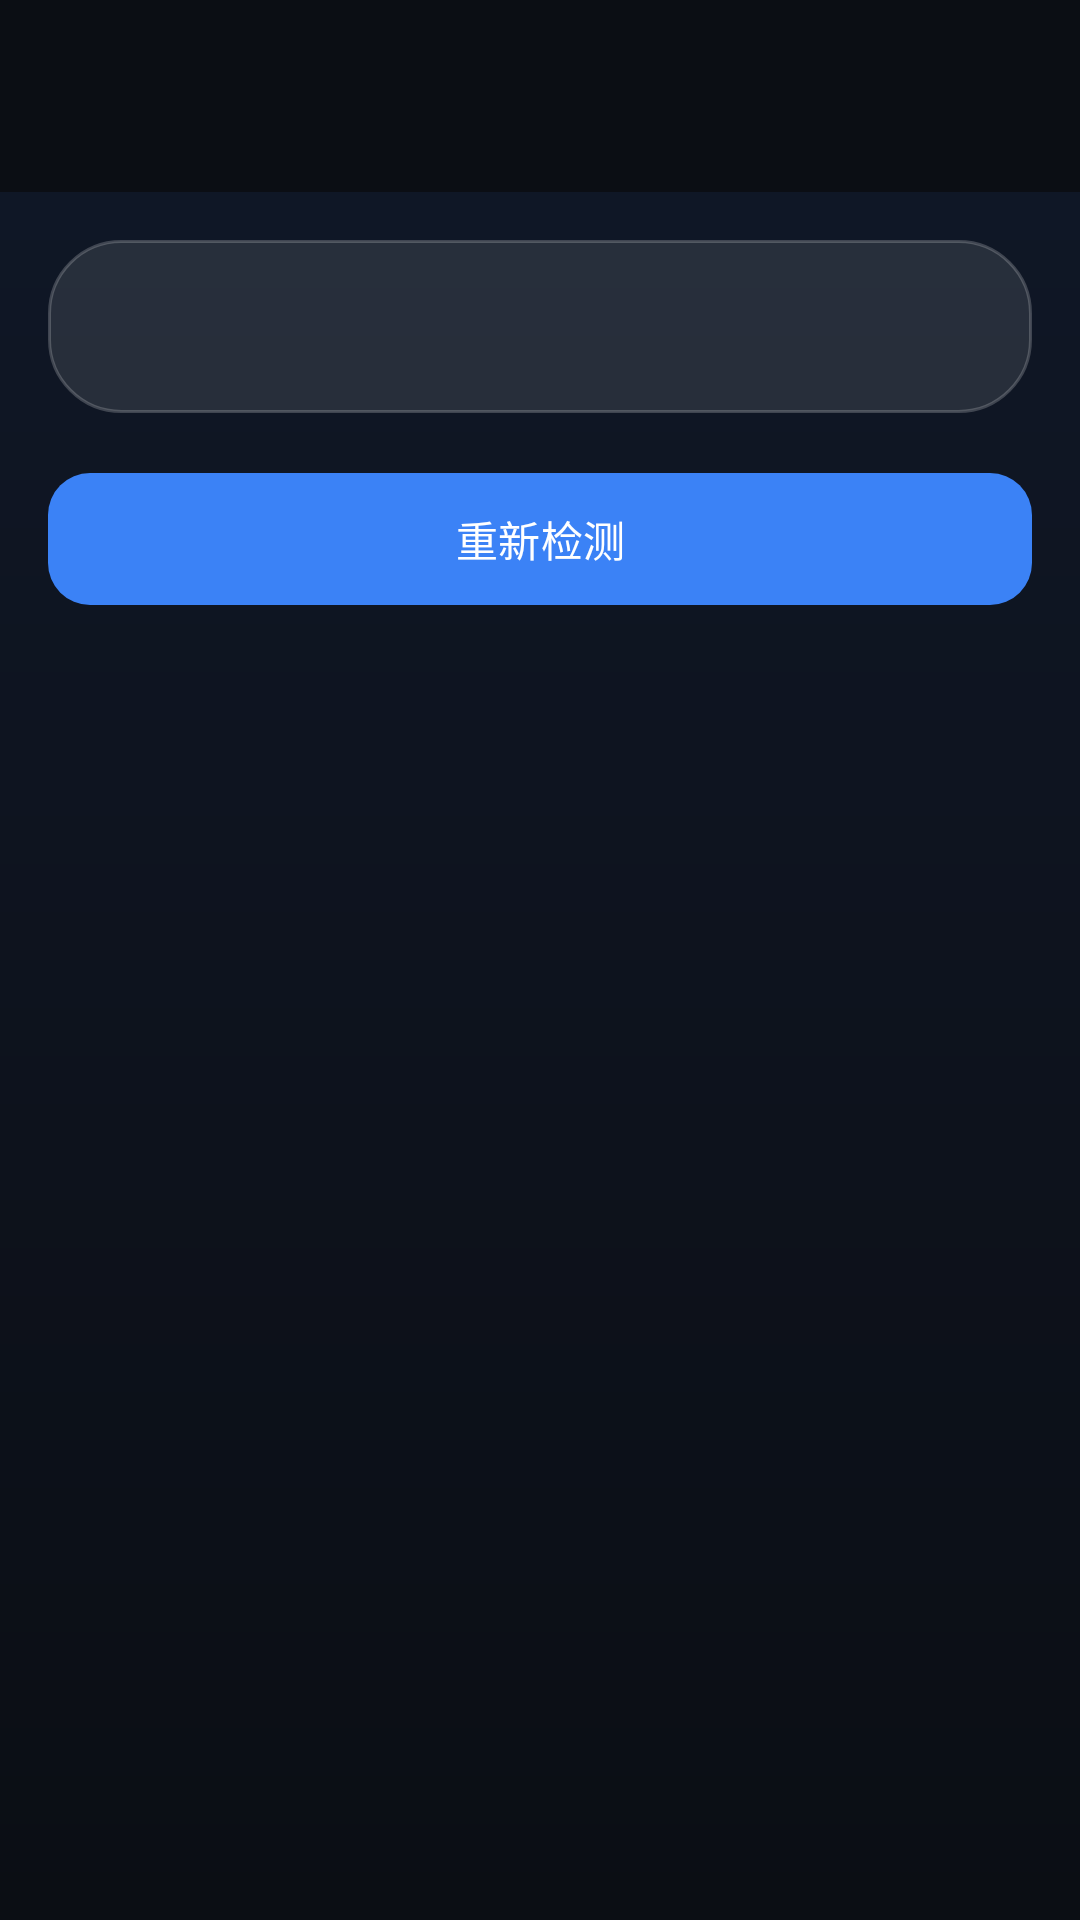

Layout XML and referenced resources for this Android screen:
<!-- AndroidManifest.xml: application theme Theme.EchoCollector -->
<!-- res/layout/activity_diagnostics.xml -->
<?xml version="1.0" encoding="utf-8"?>
<LinearLayout xmlns:android="http://schemas.android.com/apk/res/android"
    xmlns:app="http://schemas.android.com/apk/res-auto"
    android:layout_width="match_parent"
    android:layout_height="match_parent"
    android:background="@drawable/bg_app"
    android:orientation="vertical">

    <com.google.android.material.appbar.MaterialToolbar
        android:id="@+id/toolbar"
        android:layout_width="match_parent"
        android:layout_height="?attr/actionBarSize"
        android:background="@color/background_dark"
        android:title="@string/title_diagnostics"
        android:titleTextColor="@color/text_primary"
        app:navigationIconTint="@color/text_primary" />

    <ScrollView
        android:layout_width="match_parent"
        android:layout_height="0dp"
        android:layout_weight="1">

        <LinearLayout
            android:layout_width="match_parent"
            android:layout_height="wrap_content"
            android:orientation="vertical"
            android:padding="16dp">

            <LinearLayout
                style="@style/GlassPanel"
                android:layout_width="match_parent"
                android:layout_height="wrap_content"
                android:orientation="vertical">

                <TextView
                    android:id="@+id/manifestText"
                    android:layout_width="match_parent"
                    android:layout_height="wrap_content"
                    android:textColor="@color/text_primary"
                    android:textSize="13sp"
                    android:typeface="monospace" />
            </LinearLayout>

            <com.google.android.material.button.MaterialButton
                android:id="@+id/rerunButton"
                android:layout_width="match_parent"
                android:layout_height="52dp"
                android:layout_marginTop="16dp"
                android:text="@string/rerun_probe"
                app:backgroundTint="@color/accent_blue"
                app:cornerRadius="14dp" />
        </LinearLayout>
    </ScrollView>
</LinearLayout>
<!-- resources referenced by this layout -->
<resources>
  <color name="accent_blue">#3B82F6</color>
  <color name="background_dark">#0B0E14</color>
  <color name="text_primary">#F5F7FA</color>
  <!-- drawable bg_app (drawable) -->
  <?xml version="1.0" encoding="utf-8"?>
  <shape xmlns:android="http://schemas.android.com/apk/res/android"
      android:shape="rectangle">
      <gradient
          android:angle="90"
          android:endColor="@color/background_dark_2"
          android:startColor="@color/background_dark"
          android:type="linear" />
  </shape>
  <string name="rerun_probe">重新检测</string>
  <string name="title_diagnostics">诊断</string>
  <style name="GlassPanel">
          <item name="android:background">@drawable/bg_glass</item>
          <item name="android:padding">20dp</item>
      </style>
  <style name="Theme.EchoCollector" parent="Theme.Material3.DayNight.NoActionBar">
          <item name="colorPrimary">@color/accent_blue</item>
          <item name="colorPrimaryDark">@color/background_dark</item>
          <item name="colorAccent">@color/accent_blue</item>
          <item name="android:windowBackground">@color/background_dark</item>
          <item name="android:textColorPrimary">@color/text_primary</item>
          <item name="android:textColorSecondary">@color/text_secondary</item>
          <item name="android:statusBarColor">@color/background_dark</item>
          <item name="android:navigationBarColor">@color/background_dark</item>
      </style>
  <color name="background_dark_2">#101828</color>
  <!-- drawable bg_glass (drawable) -->
  <?xml version="1.0" encoding="utf-8"?>
  <shape xmlns:android="http://schemas.android.com/apk/res/android"
      android:shape="rectangle">
      <corners android:radius="24dp" />
      <solid android:color="@color/glass_fill" />
      <stroke
          android:width="1dp"
          android:color="@color/glass_border" />
  </shape>
  <color name="text_secondary">#9AA3B2</color>
  <color name="glass_fill">#1AFFFFFF</color>
  <color name="glass_border">#33FFFFFF</color>
</resources>
